Run: headless pygame with SDL's dummy video driver; simulated clock (each Clock.tick advances the game by its frame time, no real sleeping); random seed 0; keys injected as events and as key.get_pressed() state; mouse plan: one left click at the window centre at the start of phase 2, then a move to the lower-right quarter at the start of phase 3.
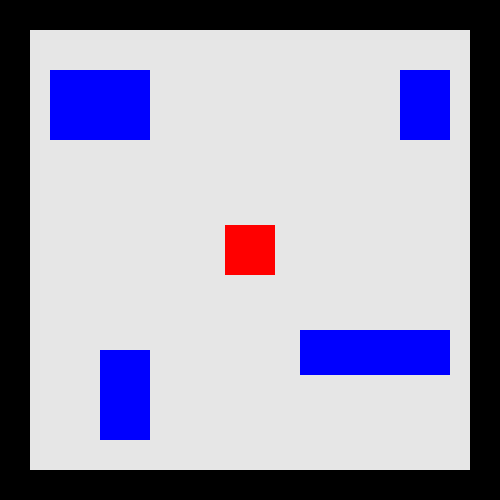
Frame 1 of 4 · flips 1–60 · no input
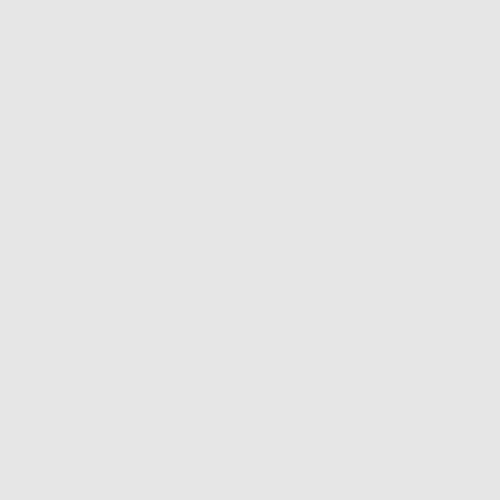
Frame 2 of 4 · flips 61–180 · clicked the window centre · tapped SPACE, RETURN · held RIGHT (→), D
Frame 3 of 4 · flips 181–300 · moved the mouse to the lower-right quarter · held DOWN (↓), S · screen unchanged from frame 2, image omitted
Frame 4 of 4 · flips 301–420 · held LEFT (←), A, UP (↑), W · screen unchanged from frame 3, image omitted

The pygame program that drew these frames:

import pygame
from random import *
import math

try:
    pygame.init()

except:
    print("ERRO IMPORTAÇÃO PYGAME")

#### RANDOM ####


rd1 = randint(0, 10)
rd2 = randint(1, 500)
rd3 = randint(1, 500)
rd4 = randint(1, 500)

UL_x = 50
UL_y = 70

#### UL ######

#Esquerda
UL_ang_left = randint(90, 270)
UL_ang_right = randint(18, 19)
UL_ang_up = randint(19, 21)

ang = randint(0, 360)

#### VIDEO ####

Wid = 500
Hei = 500

Win = pygame.display.set_mode((Wid, Hei))
pygame.display.set_caption("GENIUS", )

ZZ = 500
XX = 30

#### PLAYER ###

X = Wid / 2
Y = Hei / 2
Size = 50


#### COLORS ####

White = 255, 255, 255

Al = 230, 230, 230

Black = 0, 0, 0

Blue = 0, 0, 255

Red = 255, 0, 0


#### OBJECTS ###


ovel = 7

#### RUN #####

Main = True
PosXY = False
Start = False

while Main:
    clock = pygame.time.Clock()
    clock.tick(30)
    pygame.display.init()
    Win.fill((Al))

    pygame.display.update()

    #### CREAT ####
    Win.fill((Al))


    #### OBJETOS ####
    Rect_Up_Left = pygame.draw.rect(Win, Blue, ((UL_x, UL_y), (100, 70)))
    Rect_Up_Right = pygame.draw.rect(Win, Blue, ((400, 70), (50, 70)))
    Rect_Down_Left = pygame.draw.rect(Win, Blue, ((100, 350), (50, 90)))
    Rect_Down_Right = pygame.draw.rect(Win, Blue, ((300, 330), (150, 45)))

    ##### BORDAS #####
    Borda_Down = pygame.draw.rect(Win, Black, ((0, 470), (ZZ, XX)))
    Borda_Up = pygame.draw.rect(Win, Black, ((0, 0), (ZZ, XX)))
    Borda_Left = pygame.draw.rect(Win, Black, ((0, 0), (XX, ZZ)))
    Borda_Right = pygame.draw.rect(Win, Black, ((470, 0), (XX, ZZ)))
    #pygame.draw.rect(JANELA, COR, ((POSICAO), (TAMANHO)))


    #### PLAYER #####
    Player = pygame.draw.rect(Win, Red, (X - Size / 2, Y - Size / 2, Size, Size))
    pygame.display.update()



    for event in pygame.event.get():
        if event.type == pygame.QUIT:
            pygame.quit()
            quit()
        if event.type == pygame.MOUSEBUTTONDOWN:
            Start = True
            Main = False

        print(event)

    pygame.display.update()








while Start:
    pygame.display.init()
    clock = pygame.time.Clock()
    clock.tick(60)
    Win.fill((Al))

    pygame.display.update()

    ##### BORDAS #####
    Borda_Down = pygame.draw.rect(Win, Black, ((0, 470), (ZZ, XX)))
    Borda_Up = pygame.draw.rect(Win, Black, ((0, 0), (ZZ, XX)))
    Borda_Left = pygame.draw.rect(Win, Black, ((0, 0), (XX, ZZ)))
    Borda_Right = pygame.draw.rect(Win, Black, ((470, 0), (XX, ZZ)))
    #pygame.draw.rect(JANELA, COR, ((POSICAO), (TAMANHO)))

    #### RECT ###
    UL_x = UL_x + ovel * math.cos(ang)
    UL_y = UL_y - ovel * math.sin(ang)


    Rect_Up_Left = pygame.draw.rect(Win, Blue, ((UL_x, UL_y), (100, 70)))

    if (Rect_Up_Left.colliderect(Borda_Left) or UL_x <= 0) and 90 <= ang <= 270 :
        print("COLLIDIU Borda Esquerda")
        ang = ang - 180

    if (Rect_Up_Left.colliderect(Borda_Right) or UL_x >= 360) and 18 <= ang <= 19:
        print("COLLIDIU Borda Direita")
        ang = ang - 180

    if (Rect_Up_Left.colliderect(Borda_Down) or UL_y <= 0) and 180 < ang < 360:
        print("COLLIDIU Borda Baixo")
        ang = 180 - ang

    if Rect_Up_Left.colliderect(Borda_Up) and 21 <= ang <= 19:
        print("COLLIDIU Borda Cima")

        ang = ang - 180

    ang = ang % 360
    print(ang)
    #### COLISAO ####

    Rect_Up_Right = pygame.draw.rect(Win, Blue, ((400, 70), (50, 70)))
    Rect_Down_Left = pygame.draw.rect(Win, Blue, ((100, 350), (50, 90)))
    Rect_Down_Right = pygame.draw.rect(Win, Blue, ((300, 330), (150, 45)))


    ##### player #####
    Player = pygame.draw.rect(Win, Red, (X - Size / 2, Y - Size / 2, Size, Size))

    pygame.display.update()

    for event in pygame.event.get():
        if event.type == pygame.QUIT:
            pygame.quit()
            quit()

        print()
        X, Y = pygame.mouse.get_pos()

    #### COLLIDE ####





    #if Player.colliderect(Rect_Up_Left):
        #print("COLLIDIU Rect_Up_Left")
    #if Player.colliderect(Rect_Up_Right):
        #print("COLLIDIU Rect_Up_Right")
    #if Player.colliderect(Rect_Down_Left):
        #print("COLLIDIU Rect_Down_Left")
    #if Player.colliderect(Rect_Down_Right):
        #print("COLLIDIU Rect_Down_Right")


    #if Player.colliderect(Borda_Right):
        #print("PLAYER COLLIDIU BORDA DIREITA")
    #if Player.colliderect(Borda_Left):
        #print("PLAYER COLLIDIU BORDA ESQUERDA")
    #if Player.colliderect(Borda_Up):
        #print("PALYER COLLIDIU BORDA CIMA")
    #if Player.colliderect(Borda_Down):
        #print("PLAYER COLLIDIU BORDA BAIXO")


    pygame.display.update()

    pygame.display.flip()

    clock.tick(60)

pygame.quit()
